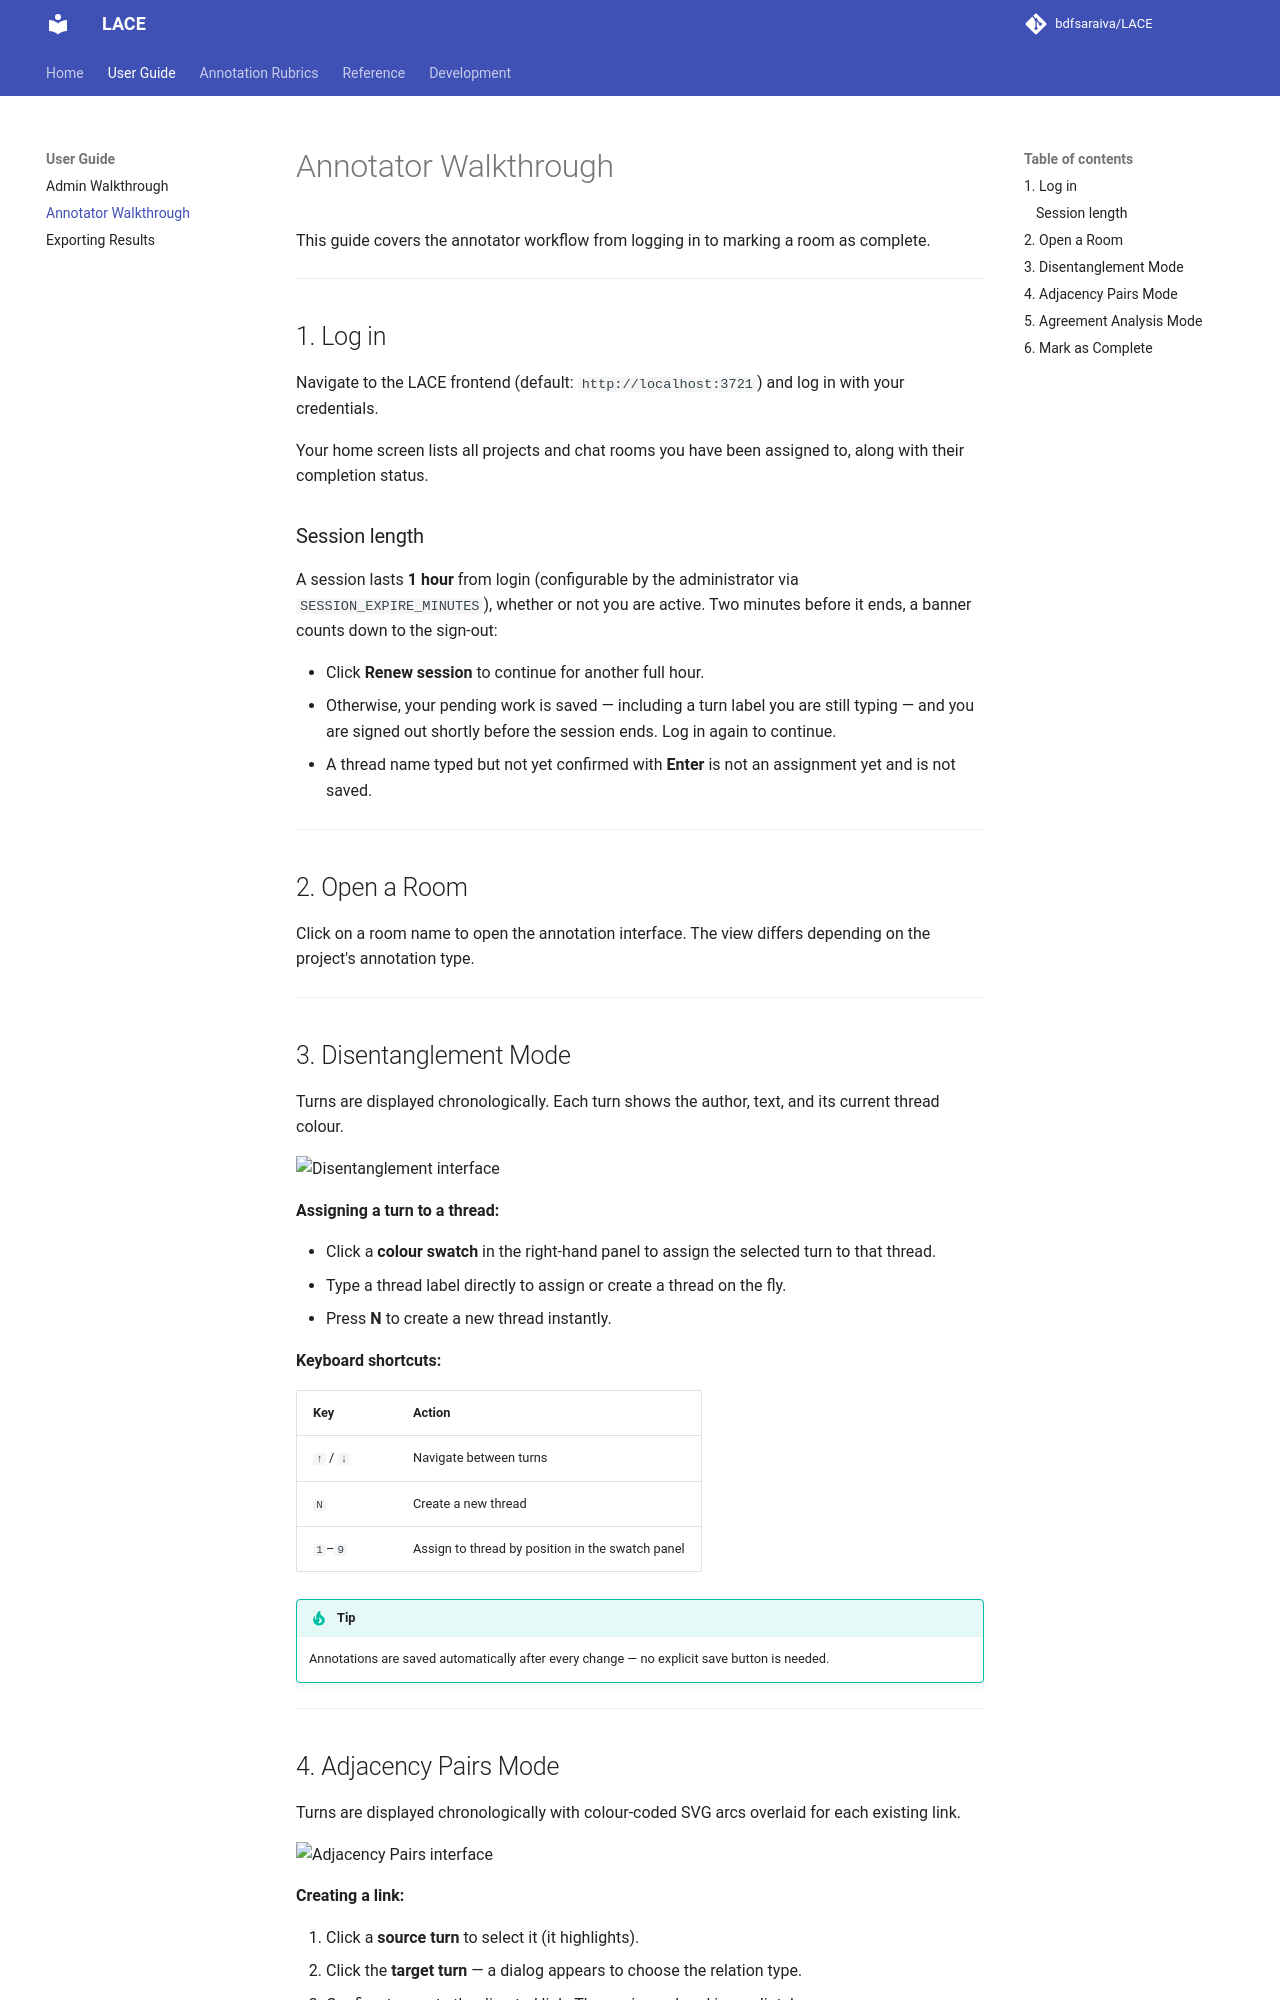

repository: bdfsaraiva/LACE · page: user-guide/annotator/index.html · generator: mkdocs

# Annotator Walkthrough

This guide covers the annotator workflow from logging in to marking a room as complete.

---

## 1. Log in

Navigate to the LACE frontend (default: `http://localhost:3721`) and log in with your credentials.

Your home screen lists all projects and chat rooms you have been assigned to, along with their completion status.

### Session length

A session lasts **1 hour** from login (configurable by the administrator via `SESSION_EXPIRE_MINUTES`), whether or not you are active. Two minutes before it ends, a banner counts down to the sign-out:

- Click **Renew session** to continue for another full hour.
- Otherwise, your pending work is saved — including a turn label you are still typing — and you are signed out shortly before the session ends. Log in again to continue.
- A thread name typed but not yet confirmed with **Enter** is not an assignment yet and is not saved.

---

## 2. Open a Room

Click on a room name to open the annotation interface. The view differs depending on the project's annotation type.

---

## 3. Disentanglement Mode

Turns are displayed chronologically. Each turn shows the author, text, and its current thread colour.

![Disentanglement interface](../screenshots/disentanglement.png)

**Assigning a turn to a thread:**

- Click a **colour swatch** in the right-hand panel to assign the selected turn to that thread.
- Type a thread label directly to assign or create a thread on the fly.
- Press **N** to create a new thread instantly.

**Keyboard shortcuts:**

| Key | Action |
|---|---|
| `↑` / `↓` | Navigate between turns |
| `N` | Create a new thread |
| `1`–`9` | Assign to thread by position in the swatch panel |

!!! tip
    Annotations are saved automatically after every change — no explicit save button is needed.

---
